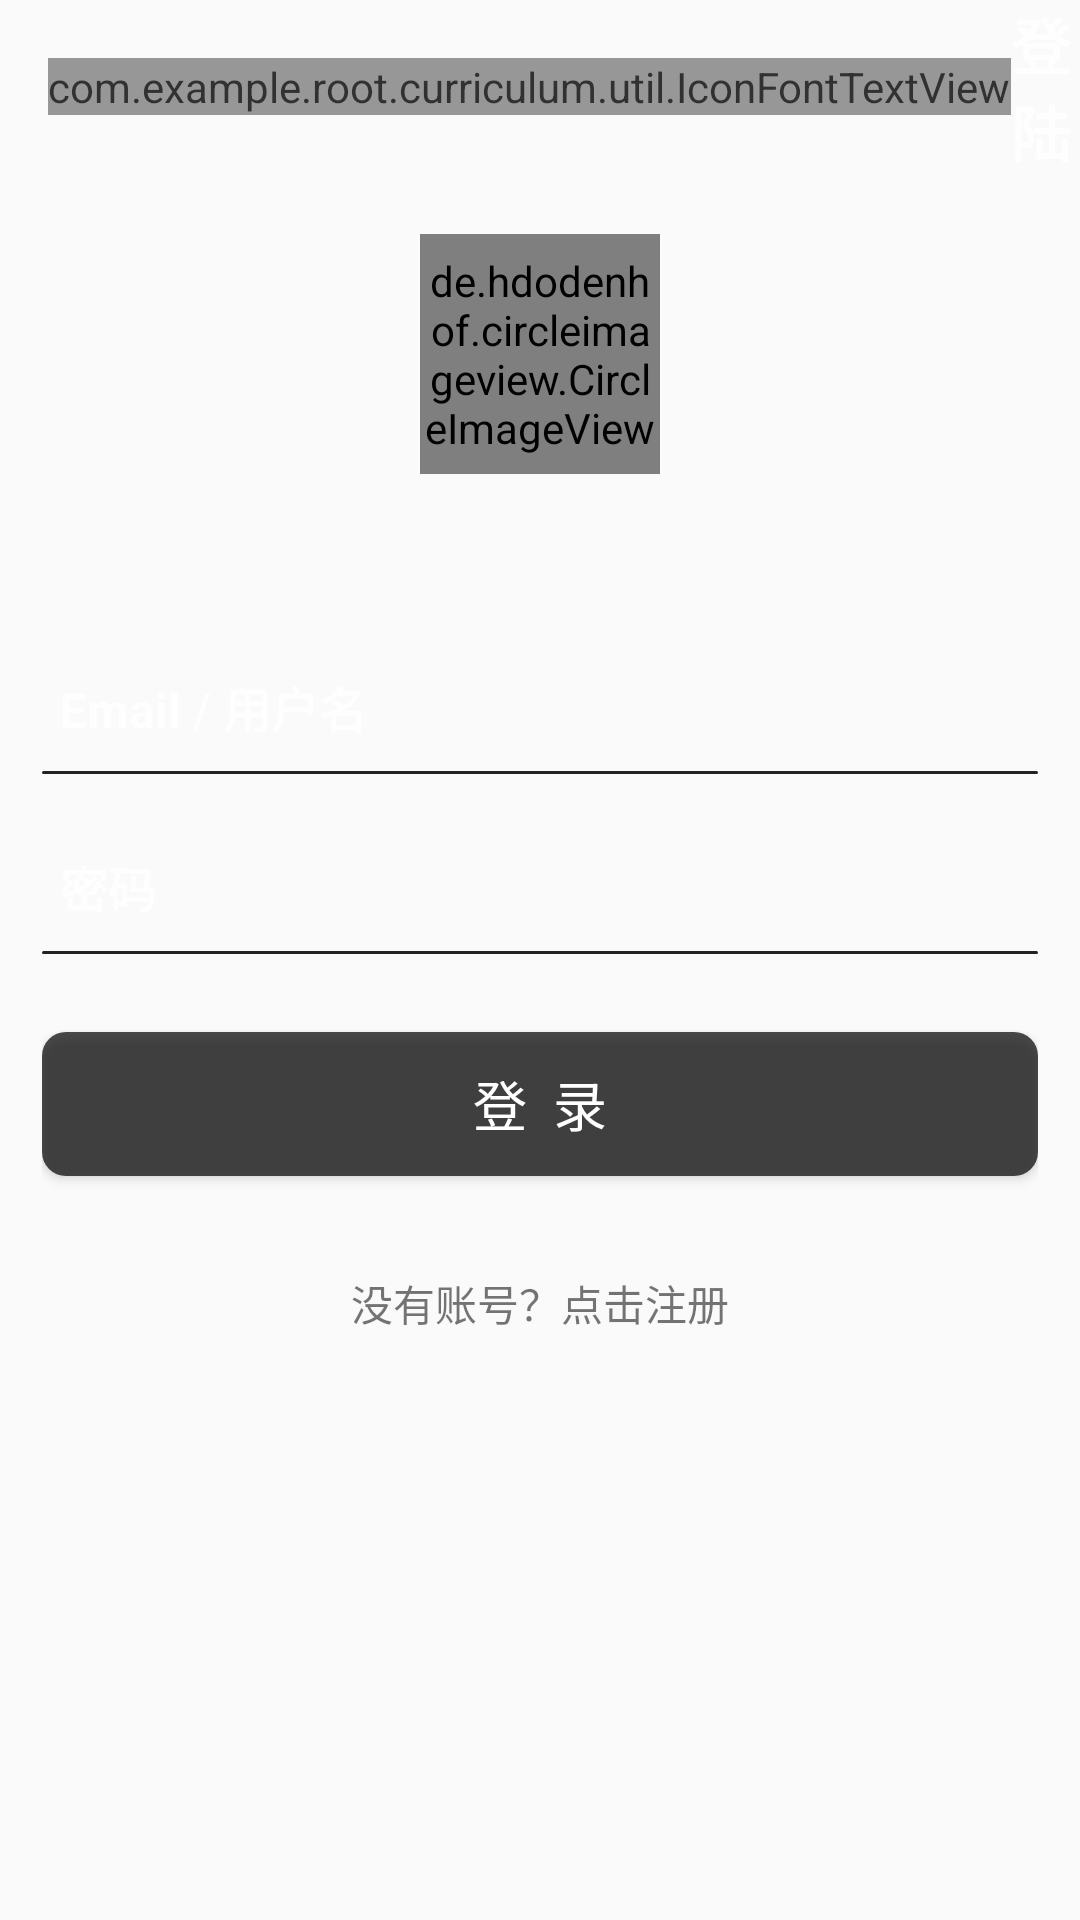

This screen was rendered from an Android layout file. Write that file and the resources it references.
<!-- AndroidManifest.xml: application theme AppTheme.NoActionBar -->
<!-- res/layout/activity_login.xml -->
<?xml version="1.0" encoding="utf-8"?>
<RelativeLayout
    xmlns:android="http://schemas.android.com/apk/res/android"
    xmlns:app="http://schemas.android.com/apk/res-auto"
    android:layout_width="match_parent"
    android:layout_height="match_parent">

    <ImageView
        android:background="@drawable/img_splash"
        android:alpha="0.7"
        android:layout_width="match_parent"
        android:layout_height="match_parent" />

    <LinearLayout
        android:id="@+id/activity_login"
        android:orientation="vertical"
        android:layout_width="match_parent"
        android:layout_height="match_parent">

        <android.support.v7.widget.Toolbar
            android:id="@+id/toolbar"
            app:title=""
            android:layout_width="match_parent"
            android:layout_height="wrap_content">

            <com.example.root.curriculum.util.IconFontTextView
                android:id="@+id/returnOne"
                android:text="@string/ic_return"
                android:textSize="30dp"
                android:gravity="left"
                android:alpha="0.8"
                android:textColor="@color/alpha_80_white"
                android:layout_marginLeft="12dp"
                android:layout_width="wrap_content"
                android:layout_height="wrap_content" />

            <TextView
                android:id="@+id/title"
                android:text="登陆"
                android:textStyle="bold"
                android:textSize="20dp"
                android:layout_gravity="center"
                android:textColor="@color/alpha_80_white"
                android:layout_width="wrap_content"
                android:layout_height="wrap_content" />

        </android.support.v7.widget.Toolbar>

        <LinearLayout
            android:orientation="vertical"
            android:paddingLeft="14dp"
            android:paddingRight="14dp"
            android:layout_width="match_parent"
            android:layout_height="match_parent">

            <View
                android:id="@+id/span1"
                android:visibility="invisible"
                android:layout_width="0dp"
                android:layout_height="20dp" />

            <de.hdodenhof.circleimageview.CircleImageView
                android:id="@+id/iv_avatar"
                android:layout_width="80dp"
                android:layout_height="80dp"
                android:layout_gravity="center_horizontal"
                android:src="@drawable/img_avatar"
                />

            <View
                android:id="@+id/span2"
                android:visibility="invisible"
                android:layout_width="0dp"
                android:layout_height="50dp" />

            <android.support.design.widget.TextInputLayout
                android:layout_marginTop="@dimen/dp_10"
                android:textColorHint="@color/alpha_80_white"
                android:layout_width="match_parent"
                android:layout_height="wrap_content">

                <EditText
                    android:id="@+id/username"
                    android:layout_marginLeft="6dp"
                    android:background="@null"
                    android:hint="Email / 用户名"
                    android:textSize="@dimen/sp_16"
                    android:textColor="@color/alpha_90_white"
                    android:textStyle="bold"
                    android:inputType="textEmailAddress|text"
                    android:layout_width="match_parent"
                    android:layout_height="36dp" />

                <View
                    android:layout_below="@id/username"
                    android:layout_marginTop="2dp"
                    android:background="@drawable/horizontal_line"
                    android:layout_width="match_parent"
                    android:layout_height="1dp" />

            </android.support.design.widget.TextInputLayout>

            <android.support.design.widget.TextInputLayout
                android:layout_width="match_parent"
                android:layout_height="wrap_content"
                android:textColorHint="@color/alpha_80_white"
                android:layout_marginTop="10dp">

                <EditText
                    android:id="@+id/password"
                    android:layout_width="match_parent"
                    android:layout_height="36dp"
                    android:layout_marginLeft="6dp"
                    android:background="@null"
                    android:hint="密码"
                    android:textStyle="bold"
                    android:textColor="@color/alpha_90_white"
                    android:inputType="textPassword"
                    android:textSize="16sp"/>

                <View
                    android:layout_width="match_parent"
                    android:layout_height="1dp"
                    android:layout_below="@id/password"
                    android:layout_marginTop="2dp"
                    android:background="@drawable/horizontal_line"/>

            </android.support.design.widget.TextInputLayout>

            <android.support.design.widget.TextInputLayout
                android:id="@+id/third"
                android:visibility="gone"
                android:layout_width="match_parent"
                android:layout_height="wrap_content"
                android:textColorHint="@color/alpha_80_white"
                android:layout_marginTop="10dp">

                <EditText
                    android:id="@+id/confirm_password"
                    android:layout_width="match_parent"
                    android:layout_height="36dp"
                    android:layout_marginLeft="6dp"
                    android:background="@null"
                    android:hint="确认密码"
                    android:textStyle="bold"
                    android:textColor="@color/alpha_90_white"
                    android:inputType="textPassword"
                    android:textSize="16sp"/>

                <View
                    android:layout_width="match_parent"
                    android:layout_height="1dp"
                    android:layout_below="@id/password"
                    android:layout_marginTop="2dp"
                    android:background="@drawable/horizontal_line"/>

            </android.support.design.widget.TextInputLayout>

            <View
                android:id="@+id/span3"
                android:layout_width="0dp"
                android:layout_height="20dp"
                android:visibility="invisible"/>

            <Button
                android:id="@+id/login"
                android:layout_width="match_parent"
                android:layout_height="48dp"
                android:layout_marginTop="6dp"
                android:background="@drawable/btn_background"
                android:text="登  录"
                android:textColor="@color/diy_white"
                android:textSize="18sp"/>

            <Button
                android:id="@+id/login_register"
                android:visibility="gone"
                android:layout_width="match_parent"
                android:layout_height="48dp"
                android:layout_marginTop="6dp"
                android:background="@drawable/btn_background"
                android:text="注  册"
                android:textColor="@color/diy_white"
                android:textSize="18sp"/>

            <TextView
                android:id="@+id/register"
                android:layout_marginTop="20dp"
                android:padding="12dp"
                android:layout_gravity="center_horizontal"
                android:text="没有账号？点击注册"
                android:layout_width="wrap_content"
                android:layout_height="wrap_content"/>

        </LinearLayout>

    </LinearLayout>

</RelativeLayout>
<!-- resources referenced by this layout -->
<resources>
  <color name="alpha_80_white">#CCFFFFFF</color>
  <color name="alpha_90_white">#E6FFFFFF</color>
  <color name="diy_white">#ffffff</color>
  <dimen name="sp_16">16sp</dimen>
  <!-- drawable btn_background (drawable) -->
  <?xml version="1.0" encoding="utf-8"?>
  <selector xmlns:android="http://schemas.android.com/apk/res/android">
  
      <item android:drawable="@drawable/btn_normal"  />
      <item android:drawable="@drawable/btn_normal" android:state_pressed="false" />
      <item android:drawable="@drawable/btn_seleted" android:state_pressed="true" />
  
  </selector>
  <!-- drawable horizontal_line (drawable) -->
  <?xml version="1.0" encoding="utf-8"?>
  <shape xmlns:android="http://schemas.android.com/apk/res/android">
      <solid android:color="#222222"/>
      <corners android:radius="1dp"/>
  </shape>
  <string name="ic_return"> </string>
  <style name="AppTheme.NoActionBar">
          <item name="windowActionBar">false</item>
          <item name="windowNoTitle">true</item>
      </style>
  <!-- drawable btn_normal (drawable) -->
  <?xml version="1.0" encoding="utf-8"?>
  <shape xmlns:android="http://schemas.android.com/apk/res/android">
  
      <corners android:radius="8dp" />
      <solid android:color="@color/alpha_70_black" />
  
  </shape>
  <!-- drawable btn_seleted (drawable) -->
  <?xml version="1.0" encoding="utf-8"?>
  <shape xmlns:android="http://schemas.android.com/apk/res/android">
  
      <solid android:color="@color/black" />
      <corners android:radius="@dimen/dp_8" />
  
  </shape>
  <color name="alpha_70_black">#B3000000</color>
  <color name="black">#000</color>
  <dimen name="dp_8">8dp</dimen>
</resources>
